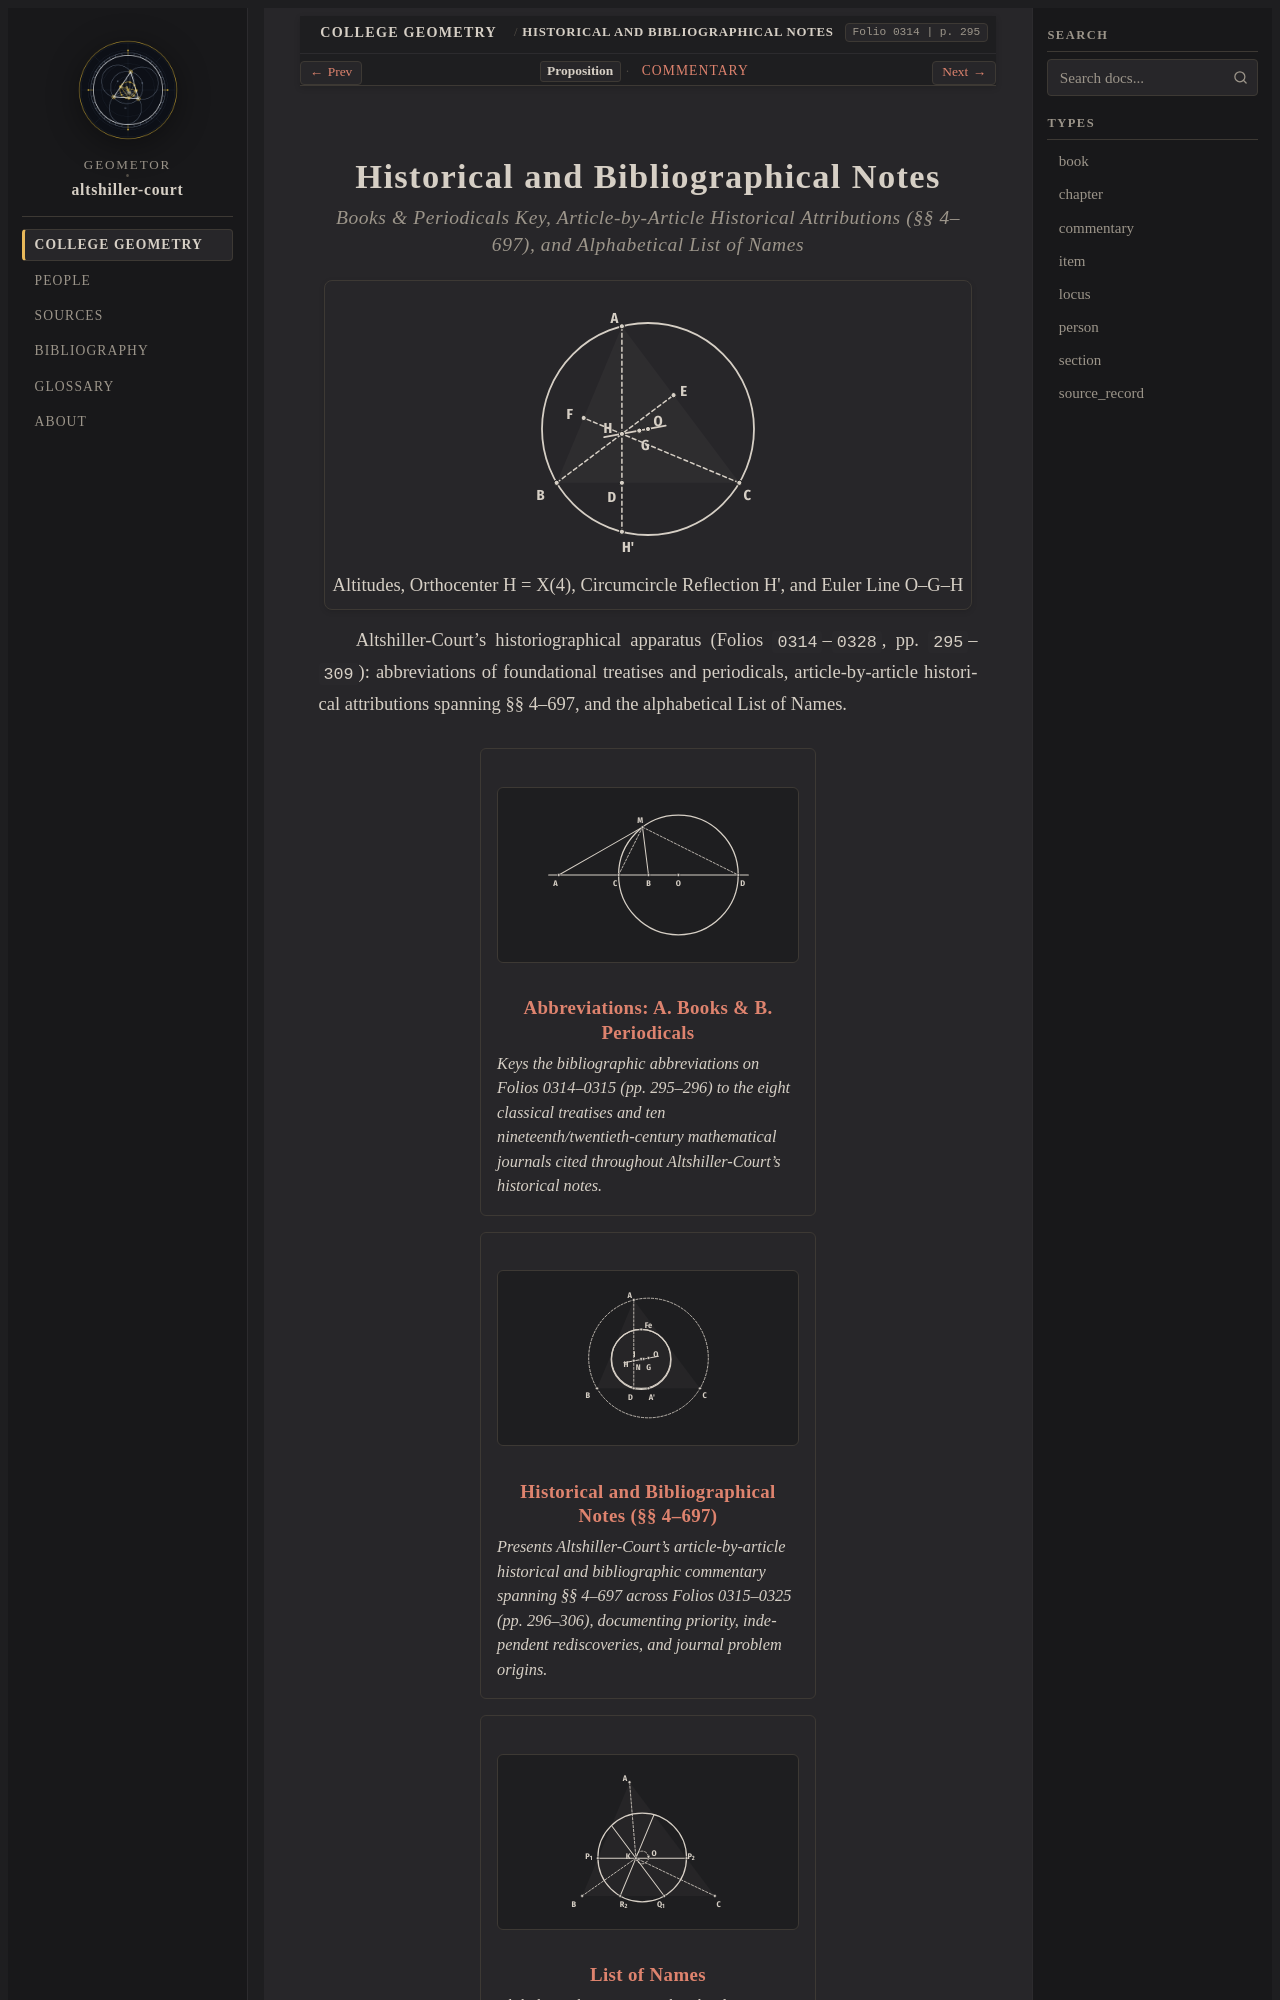

repository: geometor/altshiller-court · page: college_geometry/historical-and-bibliographical-notes/index.html · generator: sphinx

:layout: book
:type: chapter
:order: 11
:title: Historical and Bibliographical Notes
:folio: 0314
:page: 295
:folios: 0314–0328
:pages: 295–309

.. _historical-and-bibliographical-notes:
.. _historical-and-bibliographical-notes-en:
